2-way image classification set "bwcracks" from GitHub (seoho926/art-forgery-craquelure); label vocabulary: Dutch, Flemish.

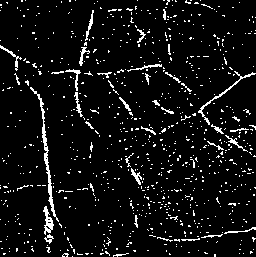
Label: Dutch

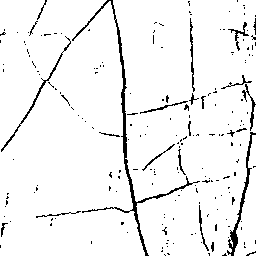
Label: Dutch

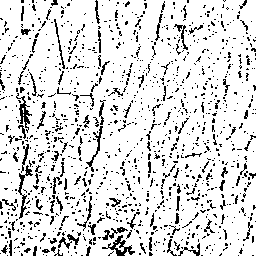
Label: Flemish

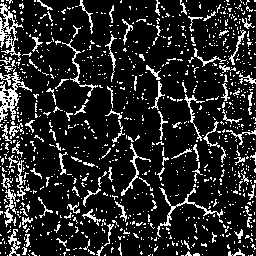
Label: Flemish

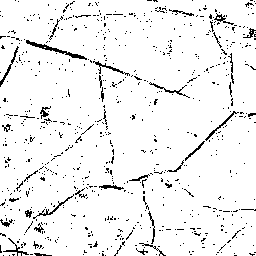
Label: Dutch

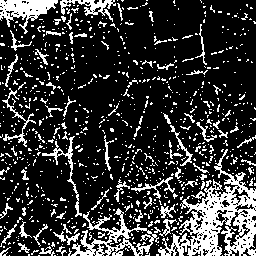
Label: Flemish
